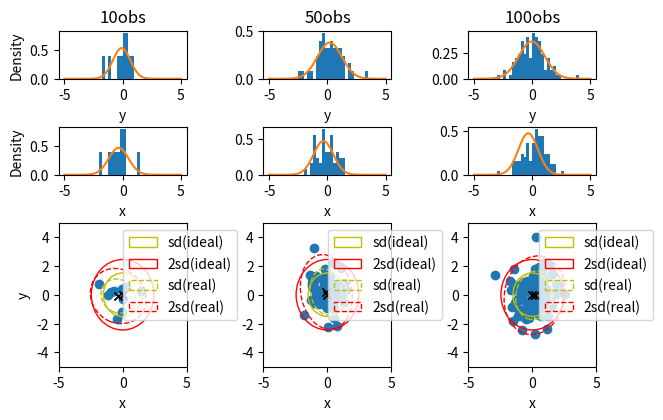

Reproduce this figure in Python.
import numpy as np
from numpy import linalg as la
import matplotlib.pyplot as plt
from scipy.stats import norm
from matplotlib.patches import Ellipse

def plot_confidence_ellipse(mu, cov, alph, ax, clabel=None, label_bg='white', **kwargs):
    """Display a confidence ellipse of a bivariate normal distribution

    Arguments:
        mu {array-like of shape (2,)} -- mean of the distribution
        cov {array-like of shape(2,2)} -- covariance matrix
        alph {float btw 0 and 1} -- level of confidence
        ax {plt.Axes} -- axes on which to display the ellipse
        clabel {str} -- label to add to ellipse (default: {None})
        label_bg {str} -- background of clabel's textbox
        kwargs -- other arguments given to class Ellipse
    """
    c = -2 * np.log(1 - alph)  # quantile at alpha of the chi_squarred distr. with df = 2
    Lambda, Q = la.eig(cov)  # eigenvalues and eigenvectors (col. by col.)

    ## Compute the attributes of the ellipse
    width, height = 2 * np.sqrt(c * Lambda)
    # compute the value of the angle theta (in degree)
    theta = 180 * np.arctan(Q[1, 0] / Q[0, 0]) / np.pi if cov[1,0] else 0

    ## Create the ellipse
    if 'fc' not in kwargs.keys():
        kwargs['fc'] = 'None'
    level_line = Ellipse(mu, width, height, angle=theta, **kwargs)

    ## Display a label 'clabel' on the ellipse
    if clabel:
        col = kwargs['ec'] if 'ec' in kwargs.keys() and kwargs['ec'] != 'None' else 'black'  # color of the text
        pos = Q[:, 1] * np.sqrt(c * Lambda[1]) + mu  # position along the heigth

        ax.text(*pos, clabel, color=col,
                rotation=theta, ha='center', va='center', rotation_mode='anchor',  # rotation
                bbox=dict(boxstyle='round', ec='None', fc=label_bg, alpha=1))  # white box

    return ax.add_patch(level_line)

#Declaring Mean and Covarience
mean = np.array([0,0])
cov = np.array([[1,0],[0,1]])

#Creating Multinomial Gaussian Variable
x1,y1 = np.random.multivariate_normal(mean, cov, 10).T
x2,y2 = np.random.multivariate_normal(mean, cov, 50).T
x3,y3 = np.random.multivariate_normal(mean, cov, 100).T

# Original plot
fig = plt.figure()

# Creating Scatter Plots
#500 obs
ax31 = fig.add_axes([0.05, 0.1, 0.2, 0.3])
ax31.scatter(x1,y1)
plot_confidence_ellipse(mean, cov, 0.68, ax31 ,ec='y',label='sd(ideal)')
ax31.plot(*mean, 'kx')
plot_confidence_ellipse(mean, cov, 0.95, ax31 ,ec='r',label='2sd(ideal)')
ax31.plot(*mean, 'kx')
ax31.set_xlabel('x')
ax31.set_ylabel('y')
#1000 obs
ax33 = fig.add_axes([0.37, 0.1, 0.2, 0.3])
ax33.scatter(x2,y2)
plot_confidence_ellipse(mean, cov, 0.68, ax33 ,ec='y',label='sd(ideal)')
ax33.plot(*mean, 'kx')
plot_confidence_ellipse(mean, cov, 0.95, ax33 ,ec='r',label='2sd(ideal)')
ax33.plot(*mean, 'kx')
ax33.set_xlabel('x')
#10000 obs
ax35 = fig.add_axes([0.69, 0.1, 0.2, 0.3])
ax35.scatter(x3,y3)
plot_confidence_ellipse(mean, cov, 0.68, ax35 ,ec='y',label='sd(ideal)')
ax35.plot(*mean, 'kx')
plot_confidence_ellipse(mean, cov, 0.95, ax35 ,ec='r',label='2sd(ideal)')
ax35.plot(*mean, 'kx')
ax35.set_xlabel('x')

#Reconstructing Gaussian
#500obs
data1 = list(zip(x1,y1))
mean1 = np.mean(data1,axis=0)
cov1 = np.cov(data1,rowvar=False)
plot_confidence_ellipse(mean1, cov1, 0.68, ax31 ,ec='y',linestyle='dashed',label='sd(real)')
ax31.plot(*mean1, 'kx')
plot_confidence_ellipse(mean1, cov1, 0.95, ax31 ,ec='r',linestyle='dashed',label='2sd(real)')
ax31.plot(*mean1, 'kx')
ax31.legend(loc='upper right',bbox_to_anchor =(1.45, 1))
ax31.set_xlim(-5,5)
ax31.set_ylim(-5,5)
#10000obs
data2 = list(zip(x2,y2))
mean2 = np.mean(data2,axis=0)
cov2 = np.cov(data2,rowvar=False)
plot_confidence_ellipse(mean2, cov2, 0.68, ax33 ,ec='y',linestyle='dashed',label='sd(real)')
ax33.plot(*mean2, 'kx',linestyle='dashed')
plot_confidence_ellipse(mean2, cov2, 0.95, ax33 ,ec='r',linestyle='dashed',label='2sd(real)')
ax33.plot(*mean2, 'kx')
ax33.legend(loc='upper right',bbox_to_anchor =(1.45,1))
ax33.set_xlim(-5,5)
ax33.set_ylim(-5,5)
#10000obs
data3 = list(zip(x3,y3))
mean3 = np.mean(data3,axis=0)
cov3 = np.cov(data3,rowvar=False)
plot_confidence_ellipse(mean3, cov3, 0.68, ax35 ,ec='y',linestyle='dashed',label='sd(real)')
ax35.plot(*mean3, 'kx')
plot_confidence_ellipse(mean3, cov3, 0.95, ax35 ,ec='r',linestyle='dashed',label='2sd(real)')
ax35.plot(*mean3, 'kx')
ax35.legend(loc='upper right',bbox_to_anchor =(1.5, 1))
ax35.set_xlim(-5,5)
ax35.set_ylim(-5,5)

#Creating Histograms
#500obs
#Y-Axis
ax32 = fig.add_axes([0.05, 0.7, 0.2, 0.1])
ax32.hist(y1,40, histtype='stepfilled', orientation='vertical',range=[-5,5],density=True)
ax32.set_xlabel('y')
ax32.set_ylabel('Density')
ax32.set_title('10obs')
#X-Axis
ax21 = fig.add_axes([0.05, 0.5, 0.2, 0.1])
ax21.hist(x1,40, histtype='stepfilled', orientation='vertical',range=[-5,5],density=True)
ax21.set_xlabel('x')
ax21.set_ylabel('Density')
#10000obs
#Y-Axis
ax34 = fig.add_axes([0.37, 0.7, 0.2, 0.1])
ax34.hist(y2,40, histtype='stepfilled', orientation='vertical',range=[-5,5],density=True)
ax34.set_xlabel('y')
ax34.set_title('50obs')
#X-Axis
ax22 = fig.add_axes([0.37, 0.5, 0.2, 0.1])
ax22.hist(x2,40, histtype='stepfilled', orientation='vertical',range=[-5,5],density=True)
ax22.set_xlabel('x')
#10000obs
#Y-Axis
ax36 = fig.add_axes([0.69, 0.7, 0.2, 0.1])
ax36.hist(y3,40, histtype='stepfilled', orientation='vertical',range=[-5,5],density=True)
ax36.set_xlabel('y')
ax36.set_title('100obs')
#X-Axis
ax23 = fig.add_axes([0.69, 0.5, 0.2, 0.1])
ax23.hist(x3,40, histtype='stepfilled', orientation='vertical',range=[-5,5],density=True)
ax23.set_xlabel('x')

#Creating Gaussians

#500obs
#Y-Axis
my, sdy = norm.fit(y1)
ymin, ymax = -5, 5
y = np.linspace(ymin, ymax, 100)
py = norm.pdf(y, my, sdy)
ax32.plot(y, py)
#X-Axis
mx, sdx = norm.fit(x1)
xmin, xmax = -5, 5
x = np.linspace(xmin, xmax, 100)
px = norm.pdf(x, mx, sdx)
ax21.plot(x, px)
#10000obs
#Y-Axis
my, sdy = norm.fit(y2)
ymin, ymax = -5, 5
y = np.linspace(ymin, ymax, 100)
py = norm.pdf(y, my, sdy)
ax34.plot(y, py)
#X-Axis
mx2, sdx2 = norm.fit(x2)
xmin, xmax = -5, 5
x = np.linspace(xmin, xmax, 100)
px = norm.pdf(x, mx, sdx)
ax22.plot(x, px)
#1000obs
#Y-Axis
my, sdy = norm.fit(y3)
ymin, ymax = -5, 5
y = np.linspace(ymin, ymax, 100)
py = norm.pdf(y, my, sdy)
ax36.plot(y, py)
#X-Axis
mx3, sdx3 = norm.fit(x3)
xmin, xmax = -5, 5
x = np.linspace(xmin, xmax, 100)
px = norm.pdf(x, mx, sdx)
ax23.plot(x, px)

plt.show()